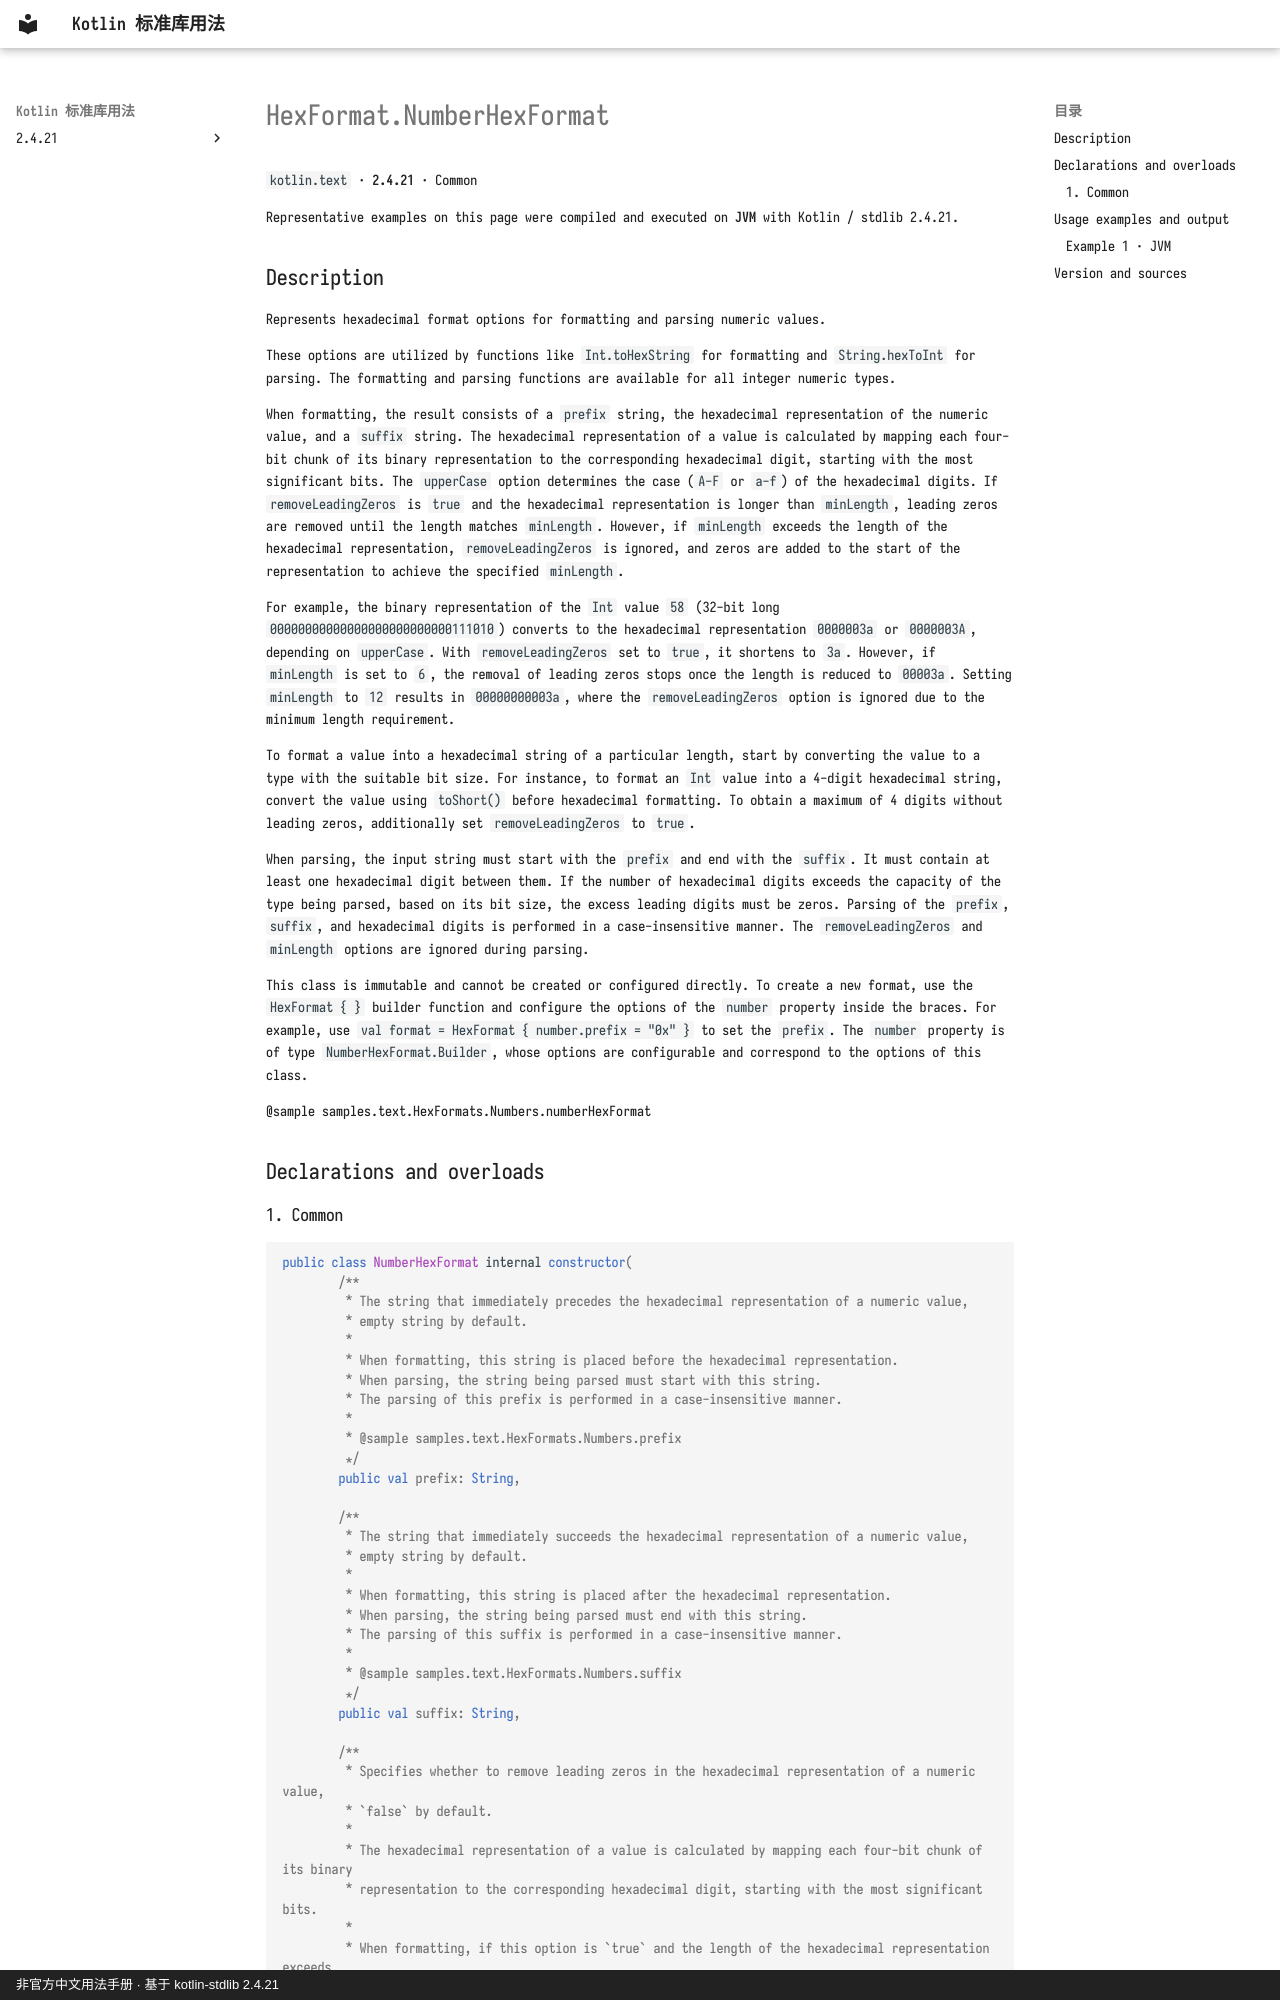

repository: oooooooko/kotlin-stdlib-docs · page: en/api/kotlin.text/hexformat-numberhexformat--b45c5e1d/index.html · generator: mkdocs · copyright: 非官方中文用法手册 · 基于 kotlin-stdlib 2.4.21

# HexFormat.NumberHexFormat

`kotlin.text` · **2.4.21** · Common

Representative examples on this page were compiled and executed on **JVM** with Kotlin / stdlib 2.4.21.

## Description

Represents hexadecimal format options for formatting and parsing numeric values.

These options are utilized by functions like `Int.toHexString` for formatting and `String.hexToInt` for parsing.
The formatting and parsing functions are available for all integer numeric types.

When formatting, the result consists of a `prefix` string, the hexadecimal representation of the numeric value,
and a `suffix` string. The hexadecimal representation of a value is calculated by mapping each four-bit chunk
of its binary representation to the corresponding hexadecimal digit, starting with the most significant bits.
The `upperCase` option determines the case (`A-F` or `a-f`) of the hexadecimal digits.
If `removeLeadingZeros` is `true` and the hexadecimal representation is longer than `minLength`, leading zeros
are removed until the length matches `minLength`. However, if `minLength` exceeds the length of the hexadecimal
representation, `removeLeadingZeros` is ignored, and zeros are added to the start of the representation to
achieve the specified `minLength`.

For example, the binary representation of the `Int` value `58` (32-bit long `00000000000000000000000000111010`)
converts to the hexadecimal representation `0000003a` or `0000003A`, depending on `upperCase`.
With `removeLeadingZeros` set to `true`, it shortens to `3a`. However, if `minLength` is set to `6`, the removal of
leading zeros stops once the length is reduced to `00003a`. Setting `minLength` to `12` results in
`00000000003a`, where the `removeLeadingZeros` option is ignored due to the minimum length requirement.

To format a value into a hexadecimal string of a particular length, start by converting the value to a type with
the suitable bit size. For instance, to format an `Int` value into a 4-digit hexadecimal string, convert the value
using `toShort()` before hexadecimal formatting. To obtain a maximum of 4 digits without leading zeros,
additionally set `removeLeadingZeros` to `true`.

When parsing, the input string must start with the `prefix` and end with the `suffix`. It must contain at least
one hexadecimal digit between them. If the number of hexadecimal digits exceeds the capacity of the type being
parsed, based on its bit size, the excess leading digits must be zeros. Parsing of the `prefix`, `suffix`, and
hexadecimal digits is performed in a case-insensitive manner. The `removeLeadingZeros` and `minLength` options
are ignored during parsing.

This class is immutable and cannot be created or configured directly. To create a new format, use the
`HexFormat { }` builder function and configure the options of the `number` property inside the braces. For
example, use `val format = HexFormat { number.prefix = "0x" }` to set the `prefix`. The `number` property is of
type `NumberHexFormat.Builder`, whose options are configurable and correspond to the options of this class.

@sample samples.text.HexFormats.Numbers.numberHexFormat

## Declarations and overloads
